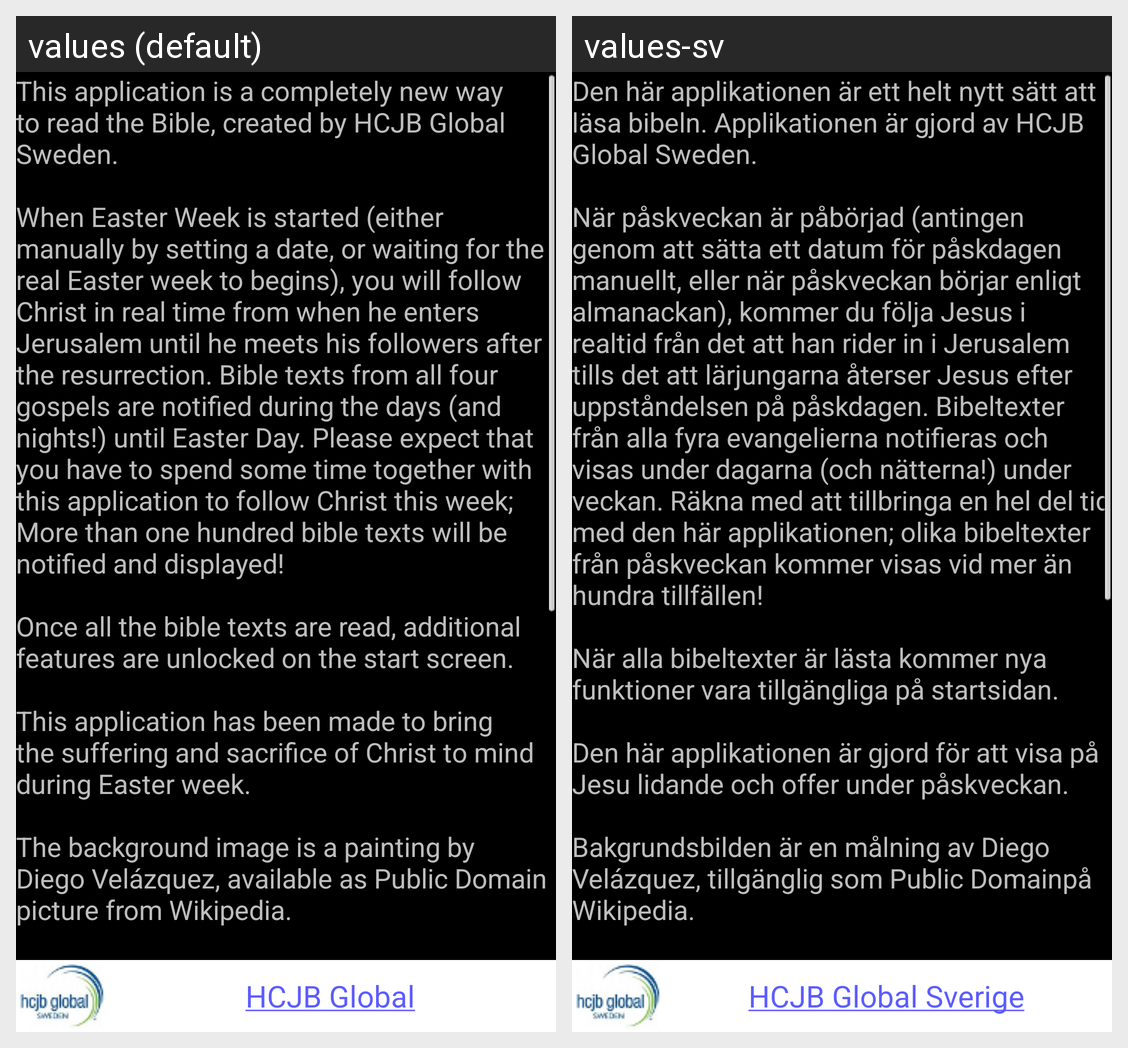

The same Android screen rendered under two of its app's locales, left to right. List the strings drawn on it with the default value and each locale's translation.
Android screen res/layout/about.xml rendered under 2 locales, left to right: values (default), values-sv. Device: Nexus 5 (rendered at 1080×1920; each locale shown at half size, 540×960, under a caption strip naming it); theme android:Theme.NoTitleBar.
Strings drawn on this screen, with the default value and each locale's value (text and hints the layout hard-codes, and strings that could not be matched under every locale, appear in the picture but are not listed):

about_text
  values: This application is a completely new way to read the Bible, created by HCJB Global Sweden. 
      
      When Easter Week is started (either manually by setting a date, or waiting for the real Easter week to begins), you will follow Christ in real time from when he enters Jerusalem until he meets his followers after the resurrection. Bible texts from all four gospels are notified during the days (and …[clipped]
  values-sv: Den här applikationen är ett helt nytt sätt att läsa bibeln. Applikationen är gjord av HCJB Global Sweden. 
      
      När påskveckan är påbörjad (antingen genom att sätta ett datum för påskdagen manuellt, eller när påskveckan börjar enligt almanackan), kommer du följa Jesus i realtid från det att han rider in i Jerusalem tills det att lärjungarna återser Jesus efter uppståndelsen på påskdagen. Bibeltexter …[clipped]

reklmatext2
  values: HCJB Global
  values-sv: HCJB Global Sverige
